Run: headless pygame with SDL's dummy video driver; simulated clock (each Clock.tick advances the game by its frame time, no real sleeping); random seed 0; keys injected as events and as key.get_pressed() state; no mouse input.
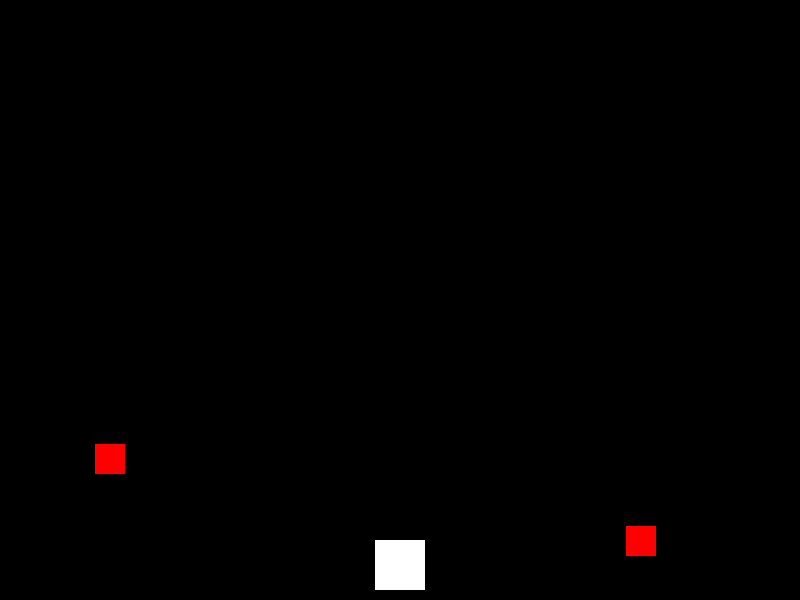
Frame 1 of 4 · flips 1–60 · no input
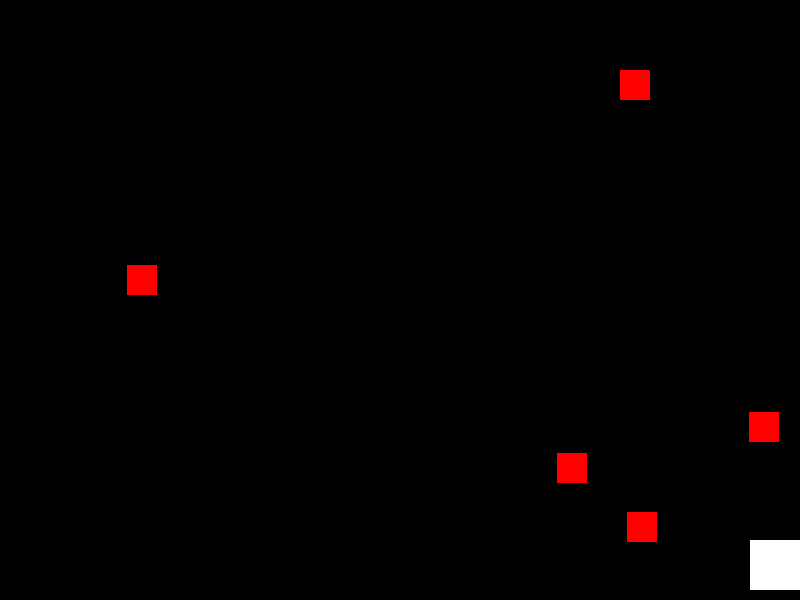
Frame 2 of 4 · flips 61–180 · tapped SPACE, RETURN · held RIGHT (→), D
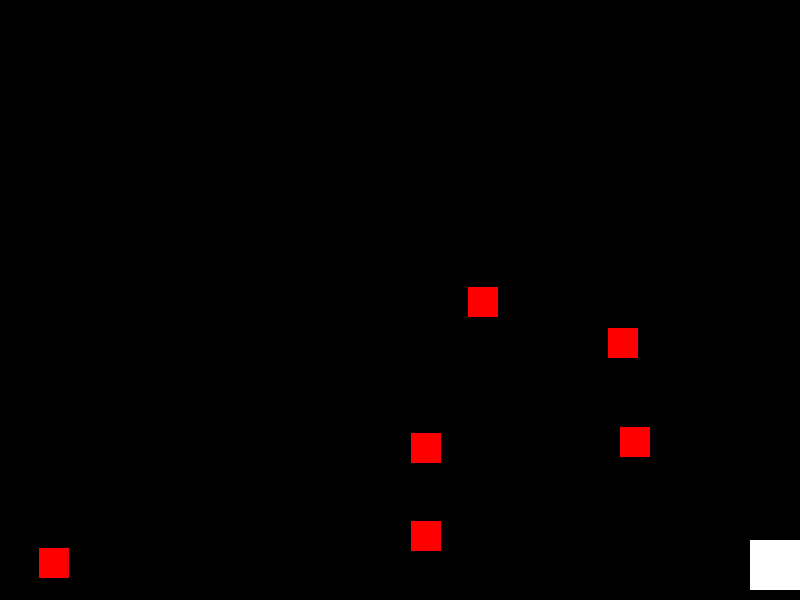
Frame 3 of 4 · flips 181–300 · held DOWN (↓), S
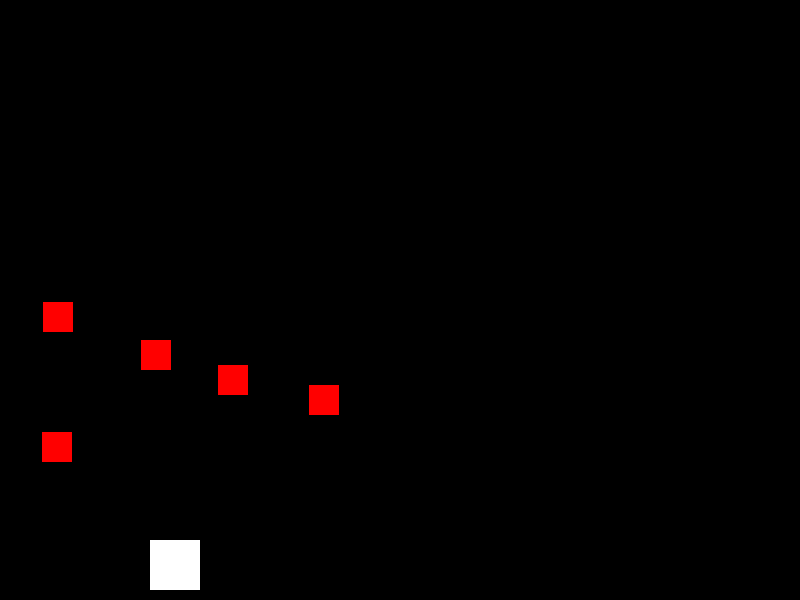
Frame 4 of 4 · flips 301–420 · held LEFT (←), A, UP (↑), W

The pygame program that drew these frames:

import pygame
import sys
import random

# Инициализация Pygame
pygame.init()

# Размеры экрана
screen_width = 800
screen_height = 600

# Цвета
white = (255, 255, 255)
black = (0, 0, 0)
red = (255, 0, 0)

# Инициализация экрана
screen = pygame.display.set_mode((screen_width, screen_height))
pygame.display.set_caption("Простая игра на Pygame")

# Игрок
player_size = 50
player_x = screen_width // 2 - player_size // 2
player_y = screen_height - player_size - 10
player_speed = 5

# НПС
npc_size = 30
npc_speed = 3
npcs = []

# Функция отрисовки игрока
def draw_player(x, y):
    pygame.draw.rect(screen, white, [x, y, player_size, player_size])

# Функция отрисовки НПС
def draw_npc(x, y):
    pygame.draw.rect(screen, red, [x, y, npc_size, npc_size])

# Главный цикл игры
while True:
    for event in pygame.event.get():
        if event.type == pygame.QUIT:
            pygame.quit()
            sys.exit()

    keys = pygame.key.get_pressed()
    if keys[pygame.K_LEFT] and player_x > 0:
        player_x -= player_speed
    if keys[pygame.K_RIGHT] and player_x < screen_width - player_size:
        player_x += player_speed

    # Спаун НПС
    if random.randint(0, 100) < 5:
        npc_x = random.randint(0, screen_width - npc_size)
        npc_y = random.randint(0, screen_height - npc_size)
        npcs.append([npc_x, npc_y])

    # Обновление координат НПС
    for npc in npcs:
        if npc[1] < screen_height:
            npc[1] += npc_speed
        else:
            npcs.remove(npc)

    # Проверка столкновения игрока с НПС
    for npc in npcs:
        if (
            player_x < npc[0] + npc_size
            and player_x + player_size > npc[0]
            and player_y < npc[1] + npc_size
            and player_y + player_size > npc[1]
        ):
            npcs.remove(npc)

    # Отрисовка игрока и НПС
    screen.fill(black)
    draw_player(player_x, player_y)
    for npc in npcs:
        draw_npc(npc[0], npc[1])

    pygame.display.update()
